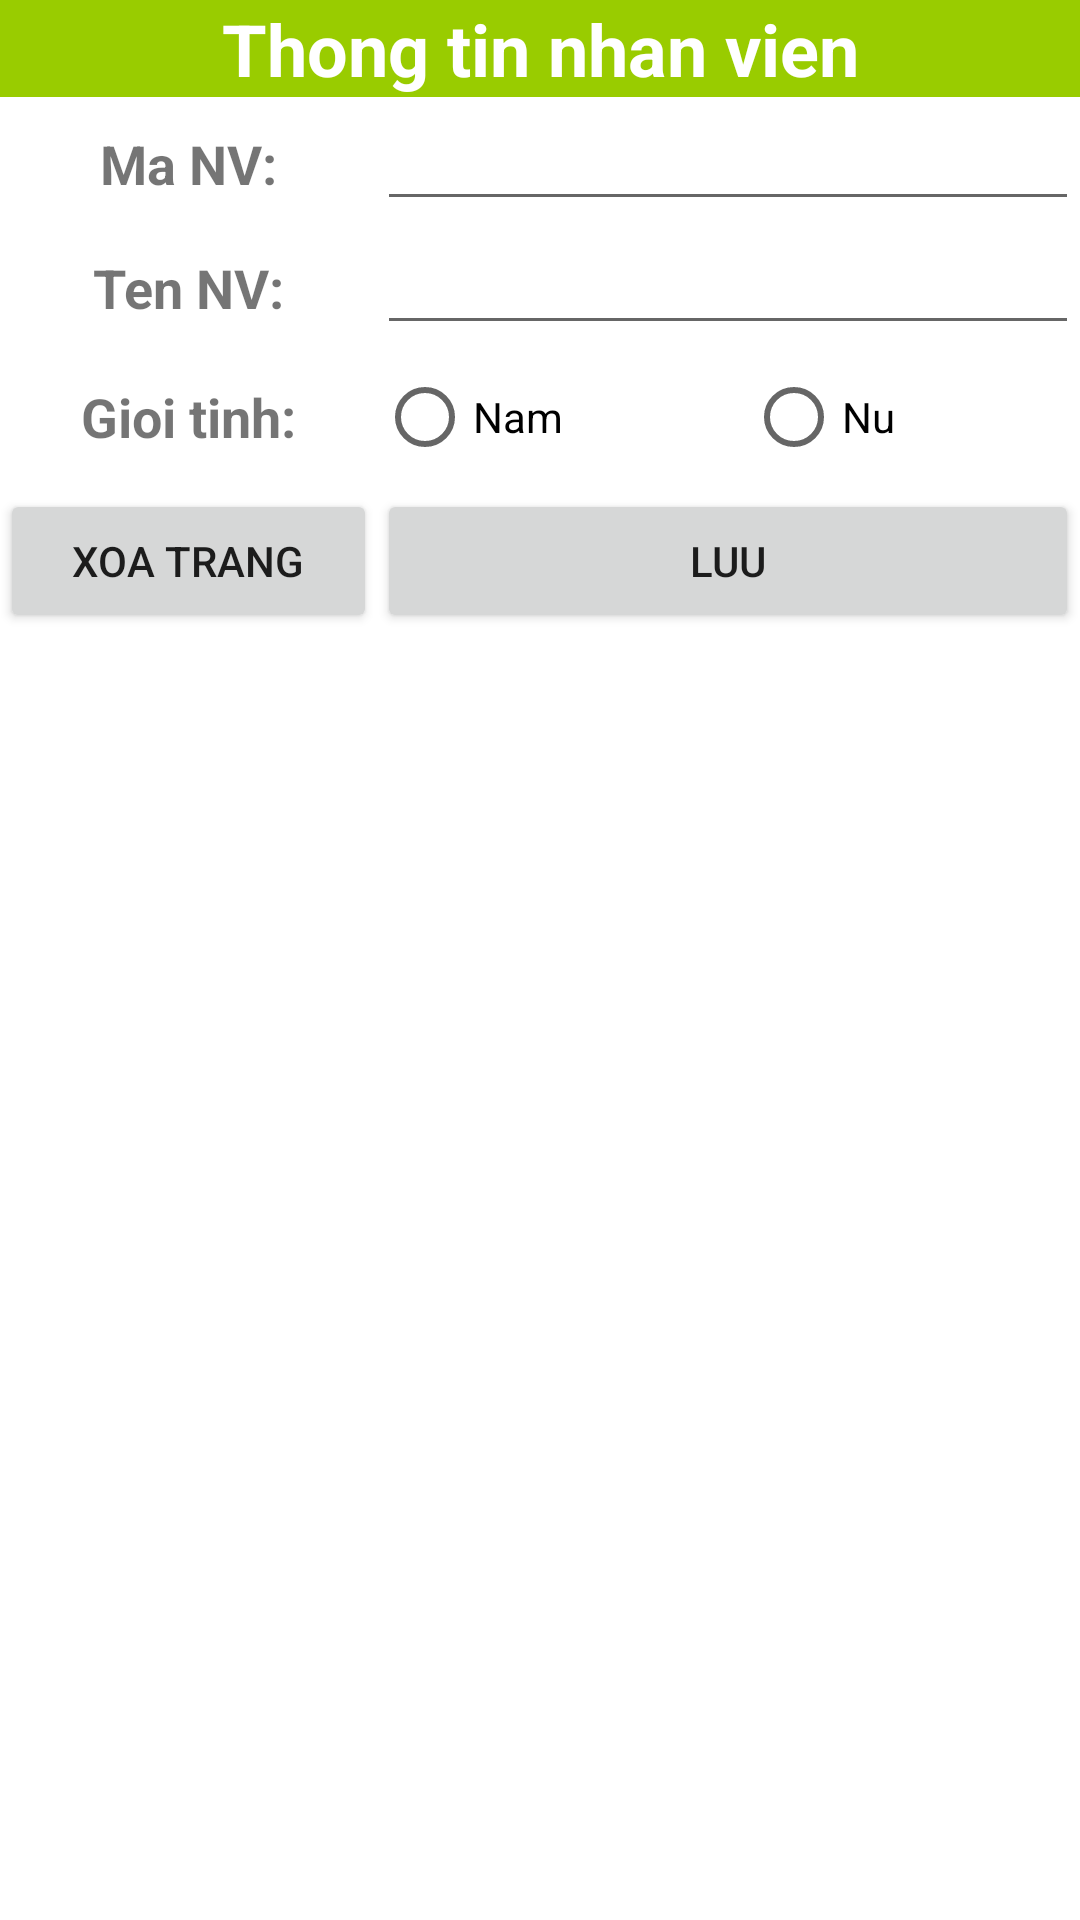

The Android layout XML behind this screen, and the referenced resources:
<!-- AndroidManifest.xml: application theme Theme.Bai2C5 -->
<!-- res/layout/them_nv.xml -->
<?xml version="1.0" encoding="utf-8"?>
<LinearLayout
    android:orientation="vertical"
    xmlns:android="http://schemas.android.com/apk/res/android" android:layout_width="match_parent"
    android:layout_height="match_parent">

    <TextView
        android:id="@+id/textView5"
        android:layout_width="match_parent"
        android:layout_height="wrap_content"
        android:background="@android:color/holo_green_light"
        android:text="Thong tin nhan vien"
        android:textAlignment="center"
        android:textColor="@color/white"
        android:textSize="24sp"
        android:textStyle="bold" />

    <TableLayout
        android:stretchColumns="*"
        android:layout_width="match_parent"
        android:layout_height="match_parent">

        <TableRow
            android:layout_width="match_parent"
            android:layout_height="match_parent" >

            <TextView
                android:textAlignment="center"
                android:textSize="18sp"
                android:textStyle="bold"
                android:id="@+id/textView6"
                android:layout_width="wrap_content"
                android:layout_height="wrap_content"
                android:text="Ma NV:" />

            <EditText
                android:id="@+id/edtMaNV"
                android:layout_width="wrap_content"
                android:layout_height="wrap_content"
                android:ems="10"
                android:inputType="textPersonName" />

        </TableRow>

        <TableRow
            android:layout_width="match_parent"
            android:layout_height="match_parent" >

            <TextView
                android:textAlignment="center"
                android:textSize="18sp"
                android:textStyle="bold"
                android:id="@+id/textView8"
                android:layout_width="wrap_content"
                android:layout_height="wrap_content"
                android:text="Ten NV:" />

            <EditText
                android:id="@+id/edtTenNV"
                android:layout_width="wrap_content"
                android:layout_height="wrap_content"
                android:ems="10"
                android:inputType="textPersonName" />
        </TableRow>

        <TableRow
            android:layout_width="match_parent"
            android:layout_height="match_parent" >

            <TextView
                android:id="@+id/textView9"
                android:layout_width="wrap_content"
                android:layout_height="wrap_content"
                android:layout_gravity="center"
                android:text="Gioi tinh:"
                android:textAlignment="center"
                android:textSize="18sp"
                android:textStyle="bold" />

            <RadioGroup
                android:orientation="horizontal"
                android:layout_width="wrap_content"
                android:layout_height="wrap_content" >

                <RadioButton
                    android:id="@+id/radNam"
                    android:layout_width="wrap_content"
                    android:layout_height="wrap_content"
                    android:layout_weight="1"
                    android:text="Nam" />

                <RadioButton
                    android:id="@+id/radNu"
                    android:layout_width="wrap_content"
                    android:layout_height="wrap_content"
                    android:layout_weight="1"
                    android:text="Nu" />
            </RadioGroup>
        </TableRow>

        <TableRow
            android:layout_width="match_parent"
            android:layout_height="match_parent" >

            <Button
                android:id="@+id/btnXoaTrangNV"
                android:layout_width="wrap_content"
                android:layout_height="wrap_content"
                android:text="xoa trang" />

            <Button
                android:id="@+id/btnLuuNV"
                android:layout_width="wrap_content"
                android:layout_height="wrap_content"
                android:text="luu" />
        </TableRow>
    </TableLayout>
</LinearLayout>
<!-- resources referenced by this layout -->
<resources>
  <style name="Theme.Bai2C5" parent="Theme.MaterialComponents.DayNight.DarkActionBar">
          
          <item name="colorPrimary">@color/purple_500</item>
          <item name="colorPrimaryVariant">@color/purple_700</item>
          <item name="colorOnPrimary">@color/white</item>
          
          <item name="colorSecondary">@color/teal_200</item>
          <item name="colorSecondaryVariant">@color/teal_700</item>
          <item name="colorOnSecondary">@color/black</item>
          
          <item name="android:statusBarColor" tools:targetApi="l">?attr/colorPrimaryVariant</item>
          
      </style>
  <!-- not gathered from this repository: default colours our renderer supplied (Android Studio template values) -->
  <color name="purple_500">#FF6200EE</color>
  <color name="purple_700">#FF3700B3</color>
  <color name="teal_200">#FF03DAC5</color>
  <color name="teal_700">#FF018786</color>
  <color name="black">#FF000000</color>
  <color name="white">#FFFFFFFF</color>
</resources>
